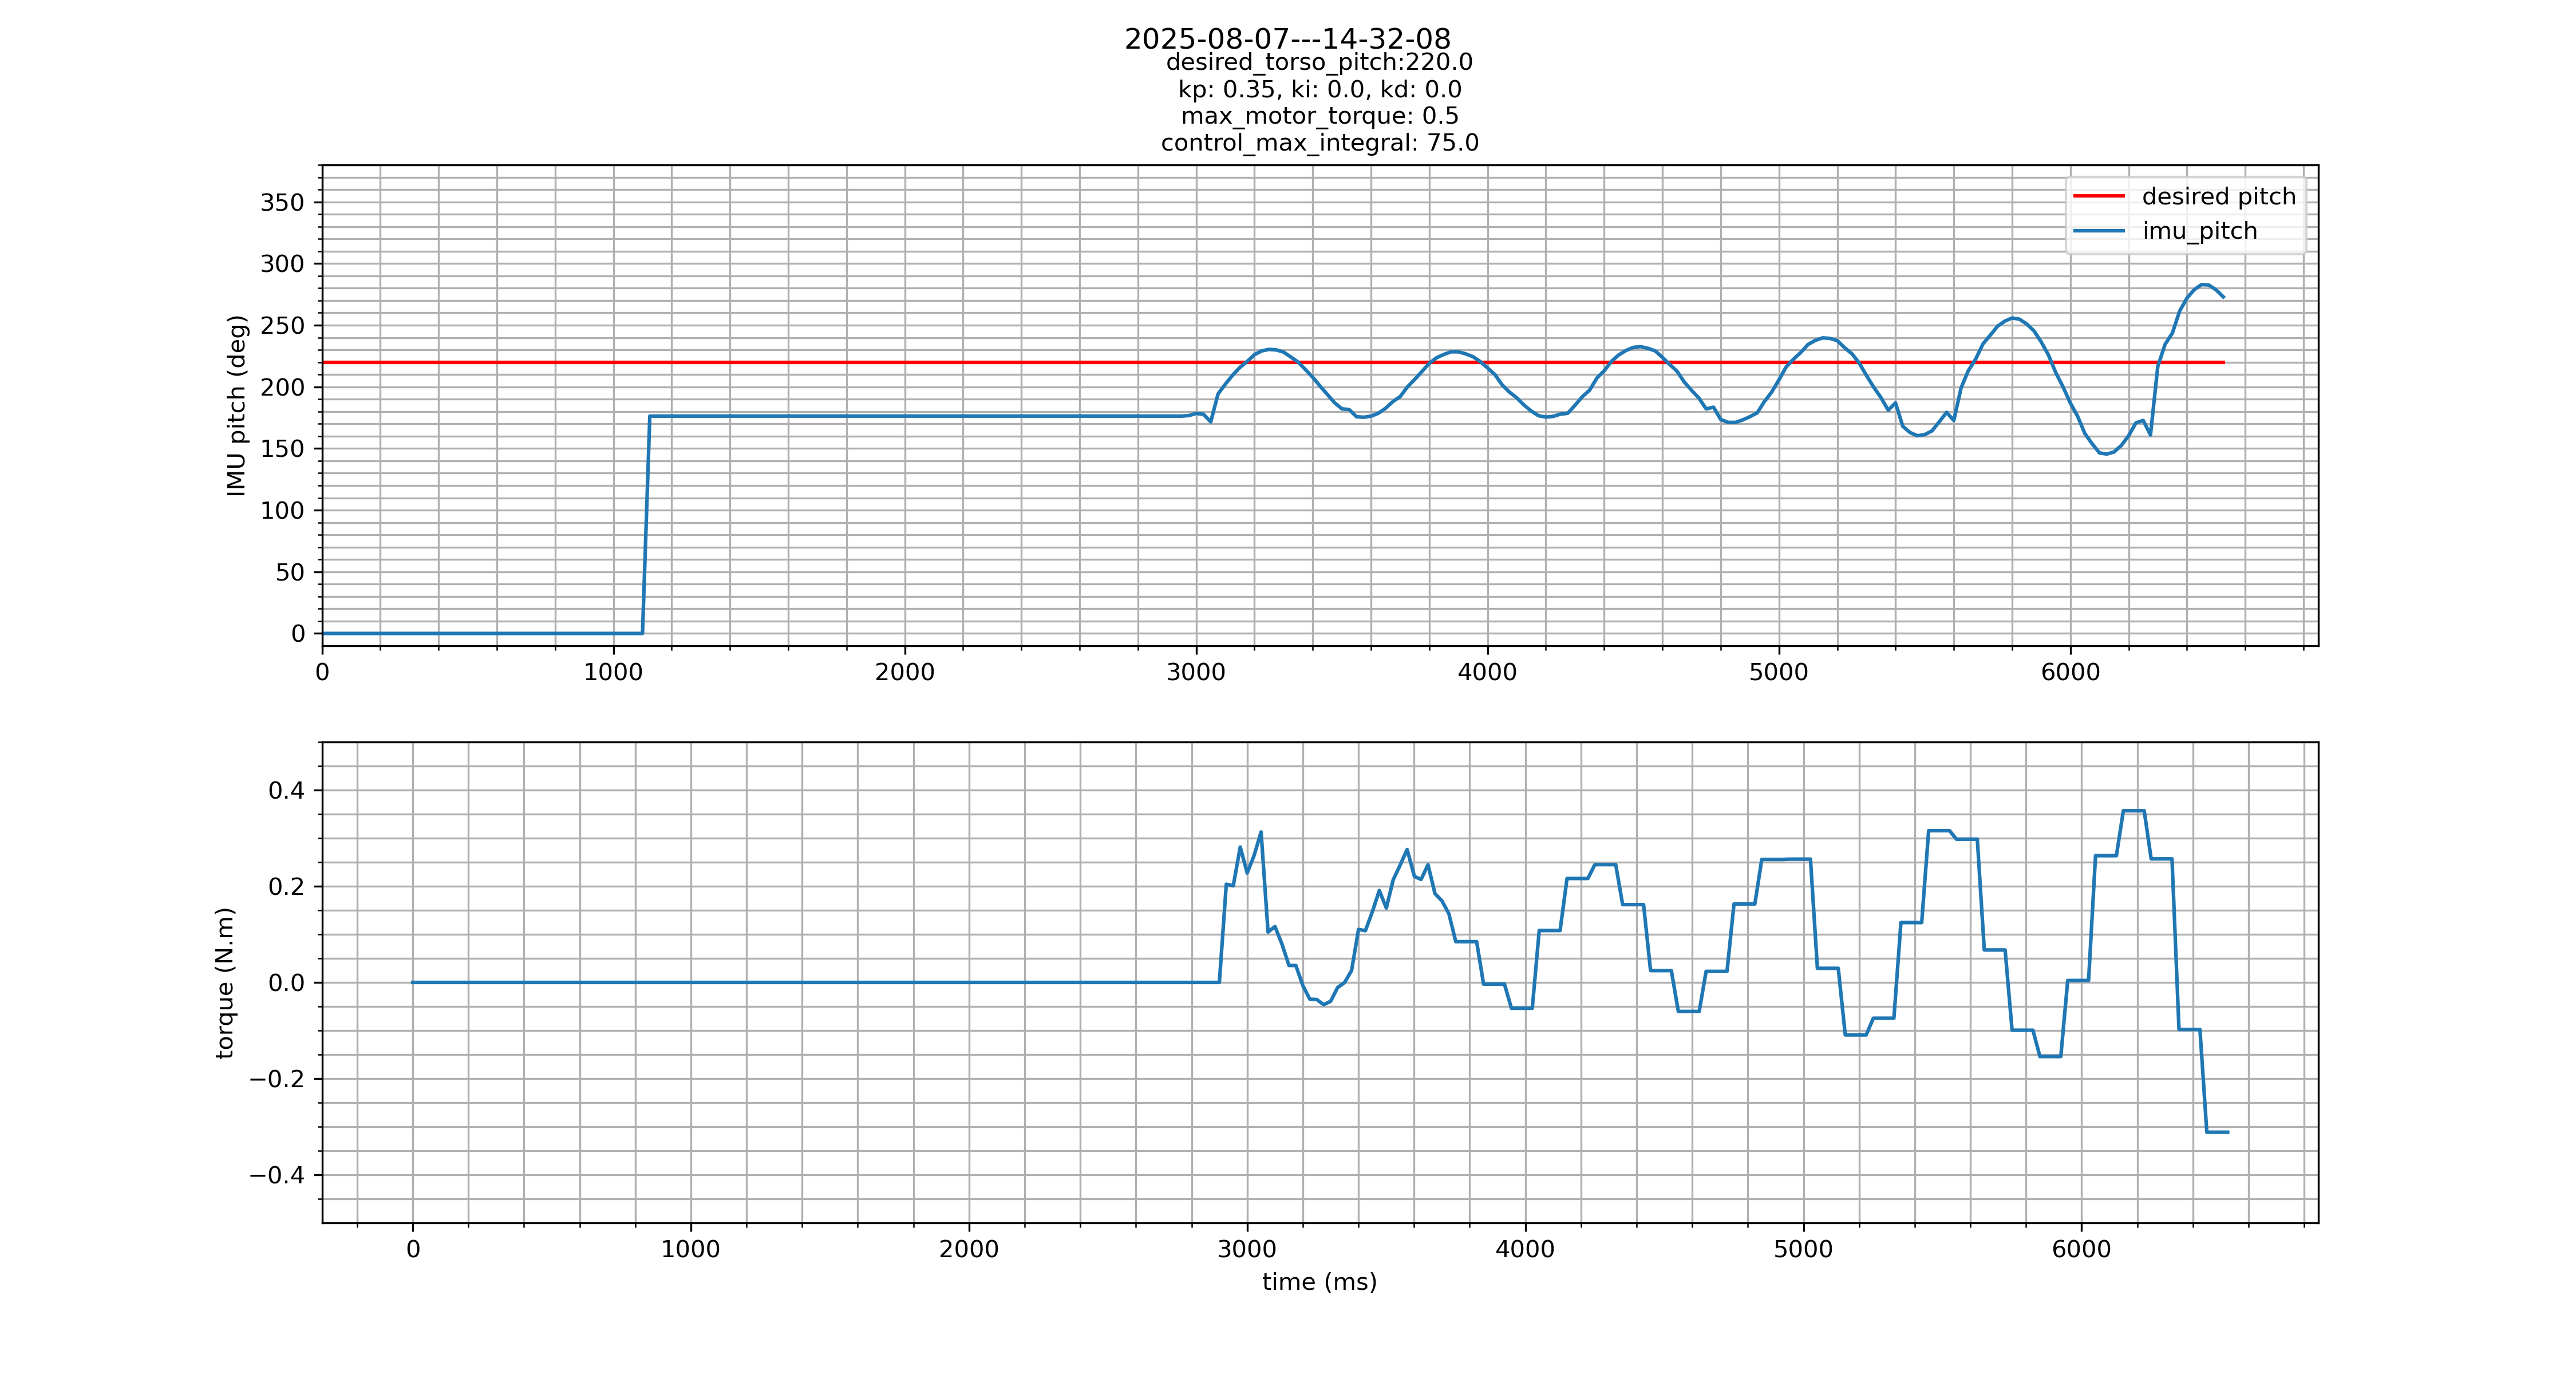

The table this chart was drawn from, first rows:
timestamp, IMU_pitch, IMU_pitch_rate, motor_pos, motor_vel, motor_trq, motor_cmd_trq, motor_drv_mode
1754595130082092165, 0, 0, 0, 0, 0, 0, 0
1754595130107015205, 0, 0, 0, 0, 0, 0, 0
1754595130132204949, 0, 0, 0, 0, 0, 0, 0
1754595130158021027, 0, 0, 0, 0, 0, 0, 0
1754595130182036752, 0, 0, 0, 0, 0, 0, 0
1754595130206999811, 0, 0, 0, 0, 0, 0, 0
1754595130232280129, 0, 0, 0, 0, 0, 0, 0
1754595130259760966, 0, 0, 0, 0, 0, 0, 0
1754595130282477784, 0, 0, 0, 0, 0, 0, 0
1754595130307039454, 0, 0, 0, 0, 0, 0, 0
1754595130331988383, 0, 0, 0, 0, 0, 0, 0
1754595130357194794, 0, 0, 0, 0, 0, 0, 0
1754595130382384094, 0, 0, 0, 0, 0, 0, 0
1754595130407212856, 0, 0, 0, 0, 0, 0, 0
1754595130432080249, 0, 0, 0, 0, 0, 0, 0
1754595130456937233, 0, 0, 0, 0, 0, 0, 0
1754595130482024033, 0, 0, 0, 0, 0, 0, 0
1754595130507036073, 0, 0, 0, 0, 0, 0, 0
1754595130531934725, 0, 0, 0, 0, 0, 0, 0
1754595130557114376, 0, 0, 0, 0, 0, 0, 0
1754595130582009620, 0, 0, 0, 0, 0, 0, 0
1754595130606962902, 0, 0, 0, 0, 0, 0, 0
1754595130632689072, 0, 0, 0, 0, 0, 0, 0
1754595130656959464, 0, 0, 0, 0, 0, 0, 0
1754595130681979152, 0, 0, 0, 0, 0, 0, 0
1754595130707168007, 0, 0, 0, 0, 0, 0, 0
1754595130732084252, 0, 0, 0, 0, 0, 0, 0
1754595130757077885, 0, 0, 0, 0, 0, 0, 0
1754595130782179906, 0, 0, 0, 0, 0, 0, 0
1754595130807167799, 0, 0, 0, 0, 0, 0, 0
1754595130832349765, 0, 0, 0, 0, 0, 0, 0
1754595130856953805, 0, 0, 0, 0, 0, 0, 0
1754595130882089494, 0, 0, 0, 0, 0, 0, 0
1754595130906932293, 0, 0, 0, 0, 0, 0, 0
1754595130932156908, 0, 0, 0, 0, 0, 0, 0
1754595130957033578, 0, 0, 0, 0, 0, 0, 0
1754595130981991489, 0, 0, 0, 0, 0, 0, 0
1754595131006965659, 0, 0, 0, 0, 0, 0, 0
1754595131032858347, 0, 0, 0, 0, 0, 0, 0
1754595131056943647, 0, 0, 0, 0, 0, 0, 0
1754595131082032632, 0, 0, 0, 0, 0, 0, 0
1754595131107842098, 0, 0, 0, 0, 0, 0, 0
1754595131132000009, 0, 0, 0, 0, 0, 0, 0
1754595131156963142, 0, 0, 0, 0, 0, 0, 0
1754595131181987386, 0, 0, 0, 0, 0, 0, 0
1754595131207050741, 3.076, 0.001953, 0, 0, 0, 0, 0
1754595131232025856, 3.076, 0.001953, 0, 0, 0, 0, 0
1754595131257037563, 3.076, 0.007812, 0, 0, 0, 0, 0
1754595131281935140, 3.076, -0.003906, 0, 0, 0, 0, 0
1754595131306974680, 3.076, 0.001953, 0, 0, 0, 0, 0
1754595131332020387, 3.076, -0.003906, 0, 0, 0, 0, 0
1754595131357018891, 3.076, -0.003906, 0, 0, 0, 0, 0
1754595131381986265, 3.076, -0.003906, 0, 0, 0, 0, 0
1754595131406968712, 3.076, 0.001953, 0, 0, 0, 0, 0
1754595131432069142, 3.076, 0, 0, 0, 0, 0, 0
1754595131456932052, 3.076, 0, 0, 0, 0, 0, 0
1754595131482000500, 3.076, -0.009766, 0, 0, 0, 0, 0
1754595131507003244, 3.076, 0.003906, 0, 0, 0, 0, 0
1754595131531985488, 3.076, 0, 0, 0, 0, 0, 0
1754595131557116825, 3.076, 0.001953, 0, 0, 0, 0, 0
... 202 more rows
